Run: headless pygame with SDL's dummy video driver; simulated clock (each Clock.tick advances the game by its frame time, no real sleeping); random seed 0; keys injected as events and as key.get_pressed() state; no mouse input.
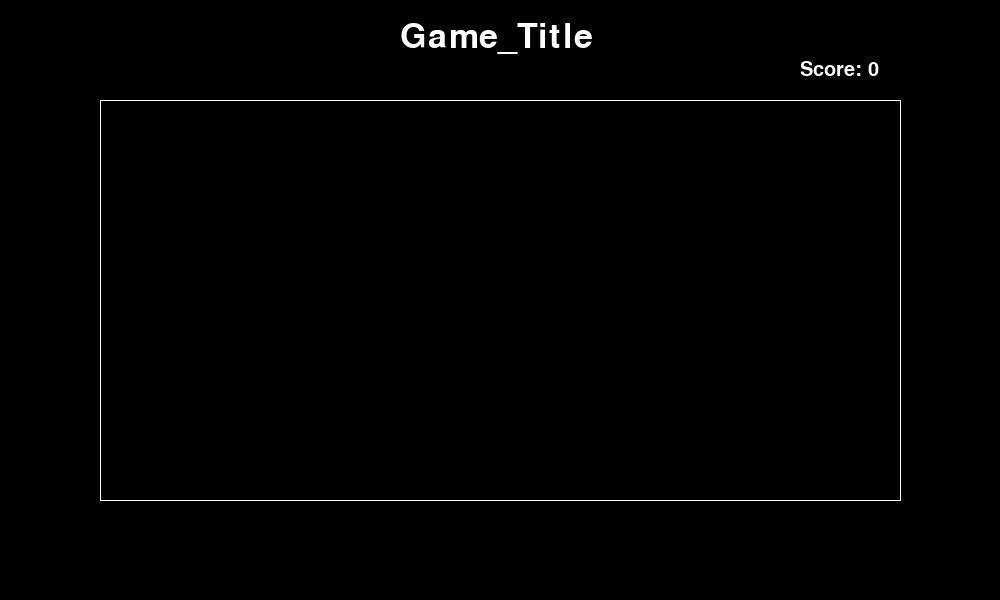
Frame 1 of 4 · flips 1–60 · no input
Frame 2 of 4 · flips 61–180 · tapped SPACE, RETURN · held RIGHT (→), D · screen unchanged from frame 1, image omitted
Frame 3 of 4 · flips 181–300 · held DOWN (↓), S · screen unchanged from frame 2, image omitted
Frame 4 of 4 · flips 301–420 · held LEFT (←), A, UP (↑), W · screen unchanged from frame 3, image omitted

The pygame program that drew these frames:

#게임 화면 만들기
import pygame
import sys
from pygame.locals import QUIT

pygame.init()
pygame.display.set_caption('Pygame')
SURFACE = pygame.display.set_mode((1000,600))
FPSCLOCK = pygame.time.Clock()

def Game_Border():
    Start_Point = [(100,100),(100,100),(100,500),(900,100)]
    End_Point = [(100,500),(900,100),(900,500),(900,500)]
    for index in range(len(Start_Point)):
        pygame.draw.line(SURFACE,(255,255,255),Start_Point[index],End_Point[index])
def main():
    Score = 0
    Big_font = pygame.font.SysFont('None',50)
    Small_font = pygame.font.SysFont('None',30)
    message_Title = Big_font.render("Game_Title",True,(255,255,255)) # 게임제목 적기
    message_Score = Small_font.render("Score: {}".format(Score),True,(255,255,255))#스코어
    while True:
        SURFACE.fill((0,0,0))
        SURFACE.blit(message_Title,(400,20))#화면상에 제목 띄우기
        SURFACE.blit(message_Score,(800,60))#화면상에 스코어 띄우기
        Game_Border()
        for event in pygame.event.get():
            if event.type == QUIT:
                pygame.quit()
                sys.exit()

        pygame.display.update()
        FPSCLOCK.tick(30)

if __name__ == '__main__':
    main()
